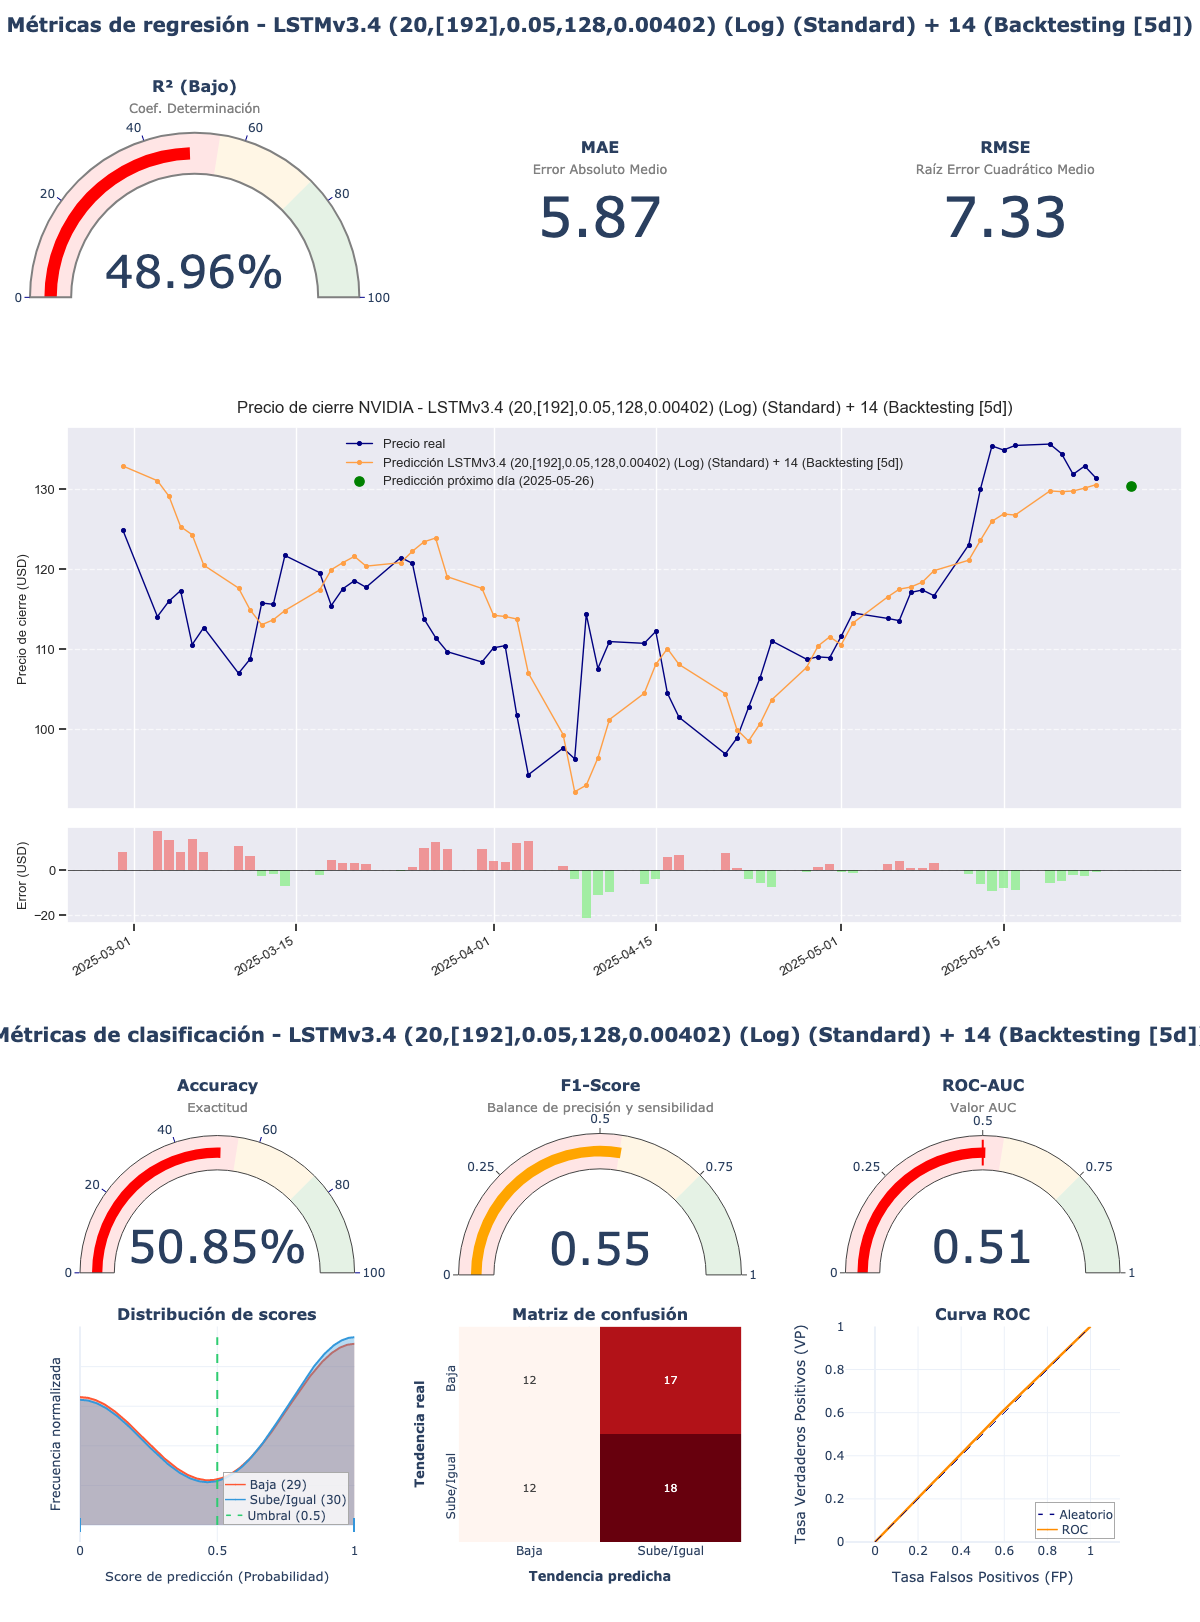

The data file committed next to this chart (first rows):
model_title; model_hash; r2; mae; rmse; accuracy; f1_score; roc_auc; irb_regr; irb_clas; irb_total
LSTMv3.4 (20,[192],0.05,128,0.00402) (Lo…; 47e6f782; 0,4896; 5,8654; 7,3274; 0,5085; 0,5538; 0,5069; 0,5961; 0,9948; 0,8154
